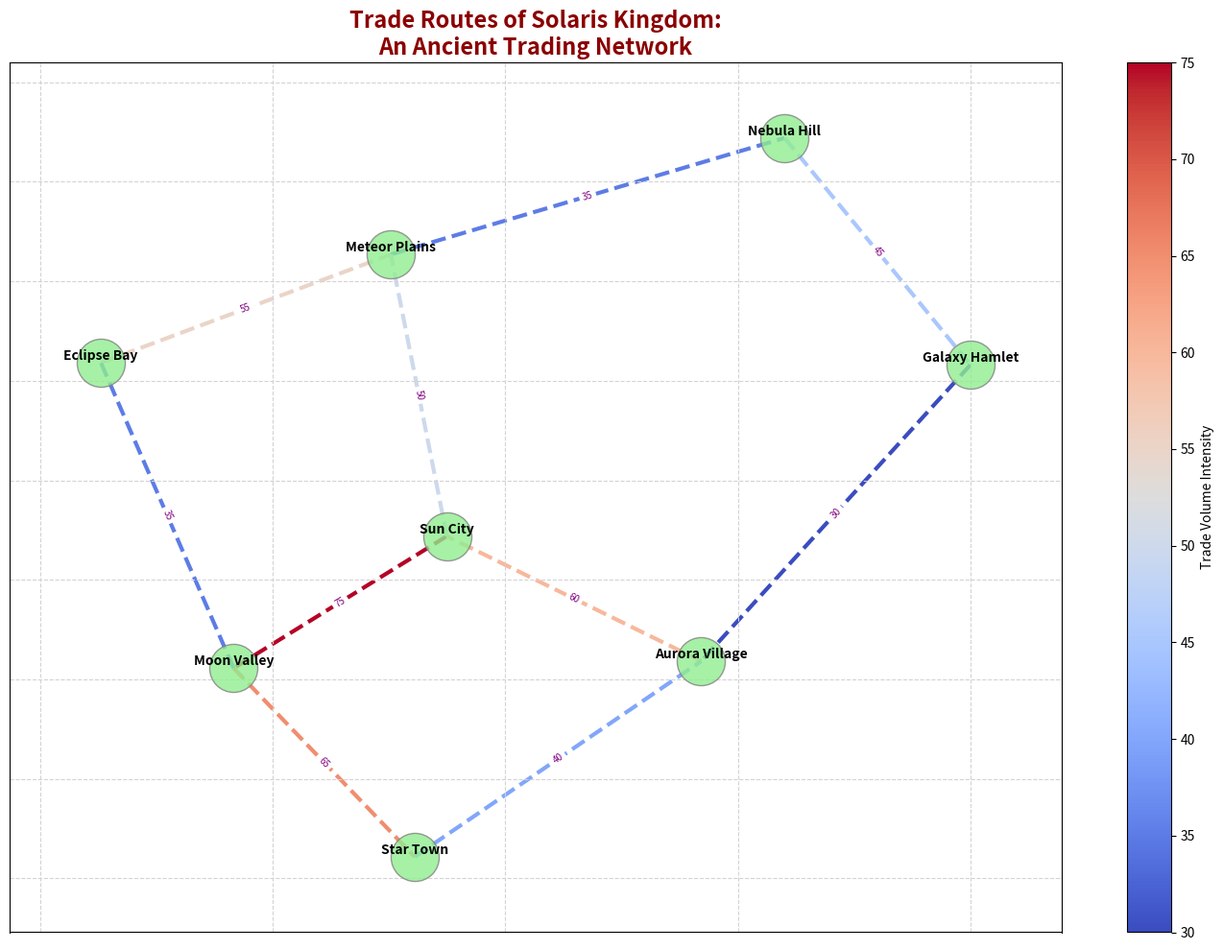

Write the Python code that produced this figure.
import matplotlib.pyplot as plt
import networkx as nx
import numpy as np
import matplotlib as mpl

cities = [
    "Sun City", "Moon Valley", "Star Town", 
    "Eclipse Bay", "Meteor Plains", "Nebula Hill", 
    "Galaxy Hamlet", "Aurora Village"
]

trade_routes = [
    ("Sun City", "Moon Valley", 75), ("Moon Valley", "Star Town", 65), 
    ("Eclipse Bay", "Meteor Plains", 55), ("Meteor Plains", "Nebula Hill", 35), 
    ("Nebula Hill", "Galaxy Hamlet", 45), ("Galaxy Hamlet", "Aurora Village", 30), 
    ("Aurora Village", "Sun City", 60), ("Sun City", "Meteor Plains", 50), 
    ("Moon Valley", "Eclipse Bay", 35), ("Star Town", "Aurora Village", 40)
]

G = nx.Graph()
G.add_nodes_from(cities)
G.add_weighted_edges_from(trade_routes)

fig, ax = plt.subplots(figsize=(14, 10))
pos = nx.spring_layout(G, seed=42)

nx.draw_networkx_nodes(G, pos, node_size=1300, node_color='lightgreen', alpha=0.8, edgecolors='grey', ax=ax)

edges_weights = [weight for (_, _, weight) in trade_routes]
nx.draw_networkx_edges(G, pos, edgelist=trade_routes, edge_color=edges_weights, 
                       edge_cmap=plt.cm.coolwarm, style='dashed', width=3, ax=ax)

nx.draw_networkx_labels(G, pos, font_size=10, font_weight='heavy', verticalalignment='bottom', ax=ax)

edge_labels = {(u, v): f"{w}" for u, v, w in trade_routes}
nx.draw_networkx_edge_labels(G, pos, edge_labels=edge_labels, font_color='purple', font_size=7, ax=ax)

sm = mpl.cm.ScalarMappable(cmap=plt.cm.coolwarm, norm=plt.Normalize(vmin=min(edges_weights), vmax=max(edges_weights)))
sm.set_array([])
plt.colorbar(sm, label="Trade Volume Intensity", ax=ax)

plt.title("Trade Routes of Solaris Kingdom:\nAn Ancient Trading Network", fontsize=17, fontweight='bold', color='darkred')
plt.grid(visible=True, which='both', color='lightgrey', linestyle='--')
plt.tight_layout()
plt.show()
